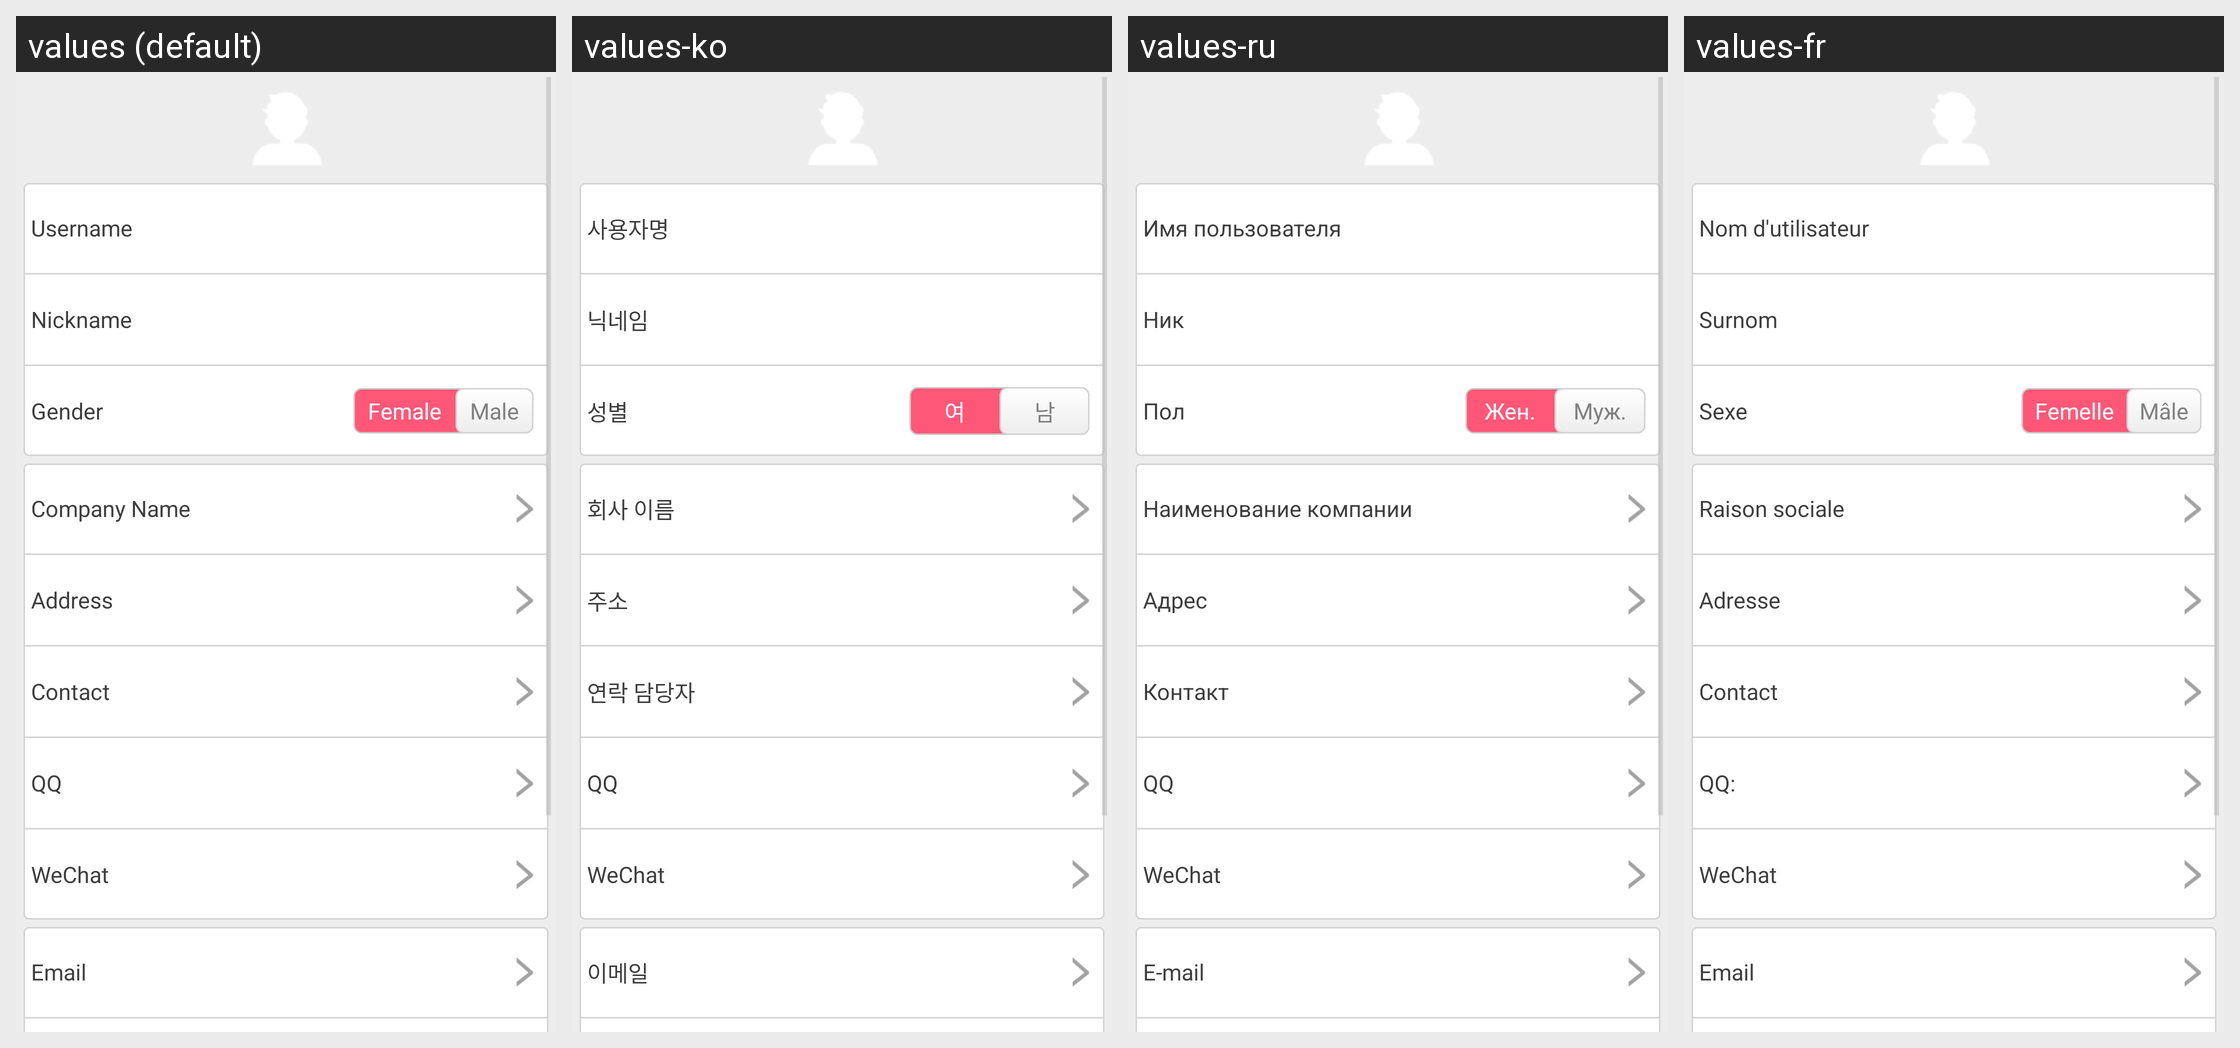

For this localized Android screen grid, give each drawn string resource with its value in every locale shown.
Android screen res/layout/person_information_fragment.xml rendered under 4 locales, left to right: values (default), values-ko, values-ru, values-fr. Device: Nexus 5 (rendered at 1080×1920; each locale shown at half size, 540×960, under a caption strip naming it); theme LaunchTheme.
Other locales in the repository, not shown: values-af, values-ar, values-bg, values-bn, values-ca, values-cs, values-da, values-de, values-el, values-en-rGB, values-en-rSS, values-es, values-et, values-fa, values-fi, values-gu, values-hi, values-hr, values-hu, values-in, values-it, values-iw, values-ja, values-kn, values-lt, values-lv, values-mr, values-ms, values-nb, values-nl, values-no, values-pa, values-pl, values-pt, values-pt-rPT, values-ro, values-sh, values-sk, values-sr, values-sv, values-ta, values-th, values-tl, values-tr, values-uk, values-ur, values-vi, values-vi-rVN, values-zh, values-zh-rCN, values-zh-rHK, values-zh-rTW.
Strings drawn on this screen, with the default value and each locale's value (text and hints the layout hard-codes, and strings that could not be matched under every locale, appear in the picture but are not listed):

mine_tv_name
  values: Username
  values-ko: 사용자명
  values-ru: Имя пользователя
  values-fr: Nom d'utilisateur

detail_golo_nikename
  values: Nickname
  values-ko: 닉네임
  values-ru: Ник
  values-fr: Surnom

mine_tv_sex
  values: Gender
  values-ko: 성별
  values-ru: Пол
  values-fr: Sexe

mine_tv_female
  values: Female
  values-ko: 여
  values-ru: Жен.
  values-fr: Femelle

mine_tv_male
  values: Male
  values-ko: 남
  values-ru: Муж.
  values-fr: Mâle

register_hint_company
  values: Company Name
  values-ko: 회사 이름
  values-ru: Наименование компании
  values-fr: Raison sociale

register_hint_address
  values: Address
  values-ko: 주소
  values-ru: Адрес
  values-fr: Adresse

register_hint_contact
  values: Contact
  values-ko: 연락 담당자
  values-ru: Контакт
  values-fr: Contact

register_hint_qq
  values: QQ
  values-ko: QQ
  values-ru: QQ
  values-fr: QQ:

register_hint_weixin
  values: WeChat
  values-ko: WeChat
  values-ru: WeChat
  values-fr: WeChat

mine_tv_email
  values: Email
  values-ko: 이메일
  values-ru: E-mail
  values-fr: Email
